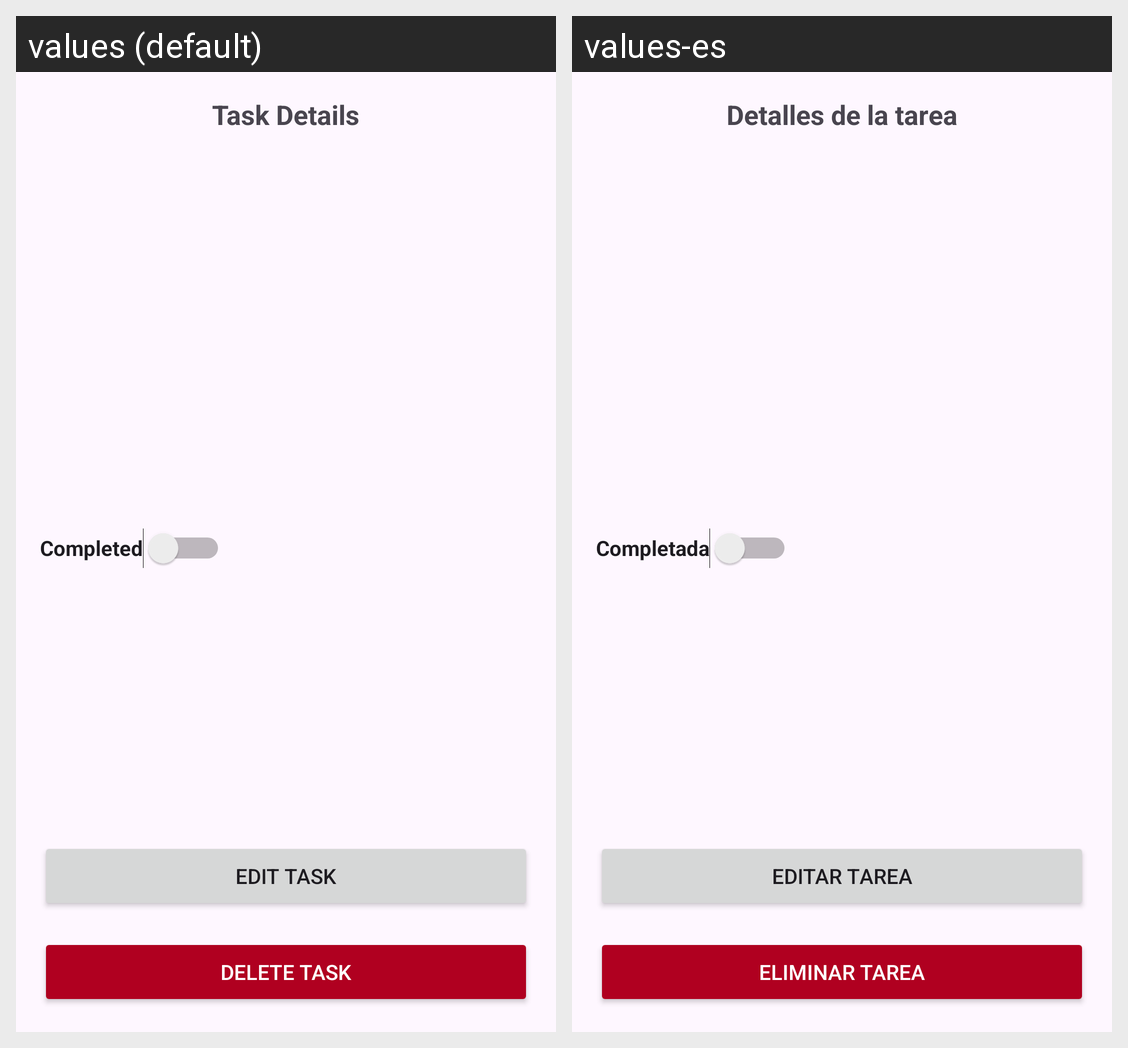

The same Android screen rendered under two of its app's locales, left to right. List the strings drawn on it with the default value and each locale's translation.
Android screen res/layout/activity_task_detail.xml rendered under 2 locales, left to right: values (default), values-es. Device: Nexus 5 (rendered at 1080×1920; each locale shown at half size, 540×960, under a caption strip naming it); theme Theme.Planit.
Strings drawn on this screen, with the default value and each locale's value (text and hints the layout hard-codes, and strings that could not be matched under every locale, appear in the picture but are not listed):

task_details_title
  values: Task Details
  values-es: Detalles de la tarea

task_completed
  values: Completed
  values-es: Completada

edit_task_button
  values: Edit Task
  values-es: Editar tarea

delete_task_button
  values: Delete Task
  values-es: Eliminar tarea
